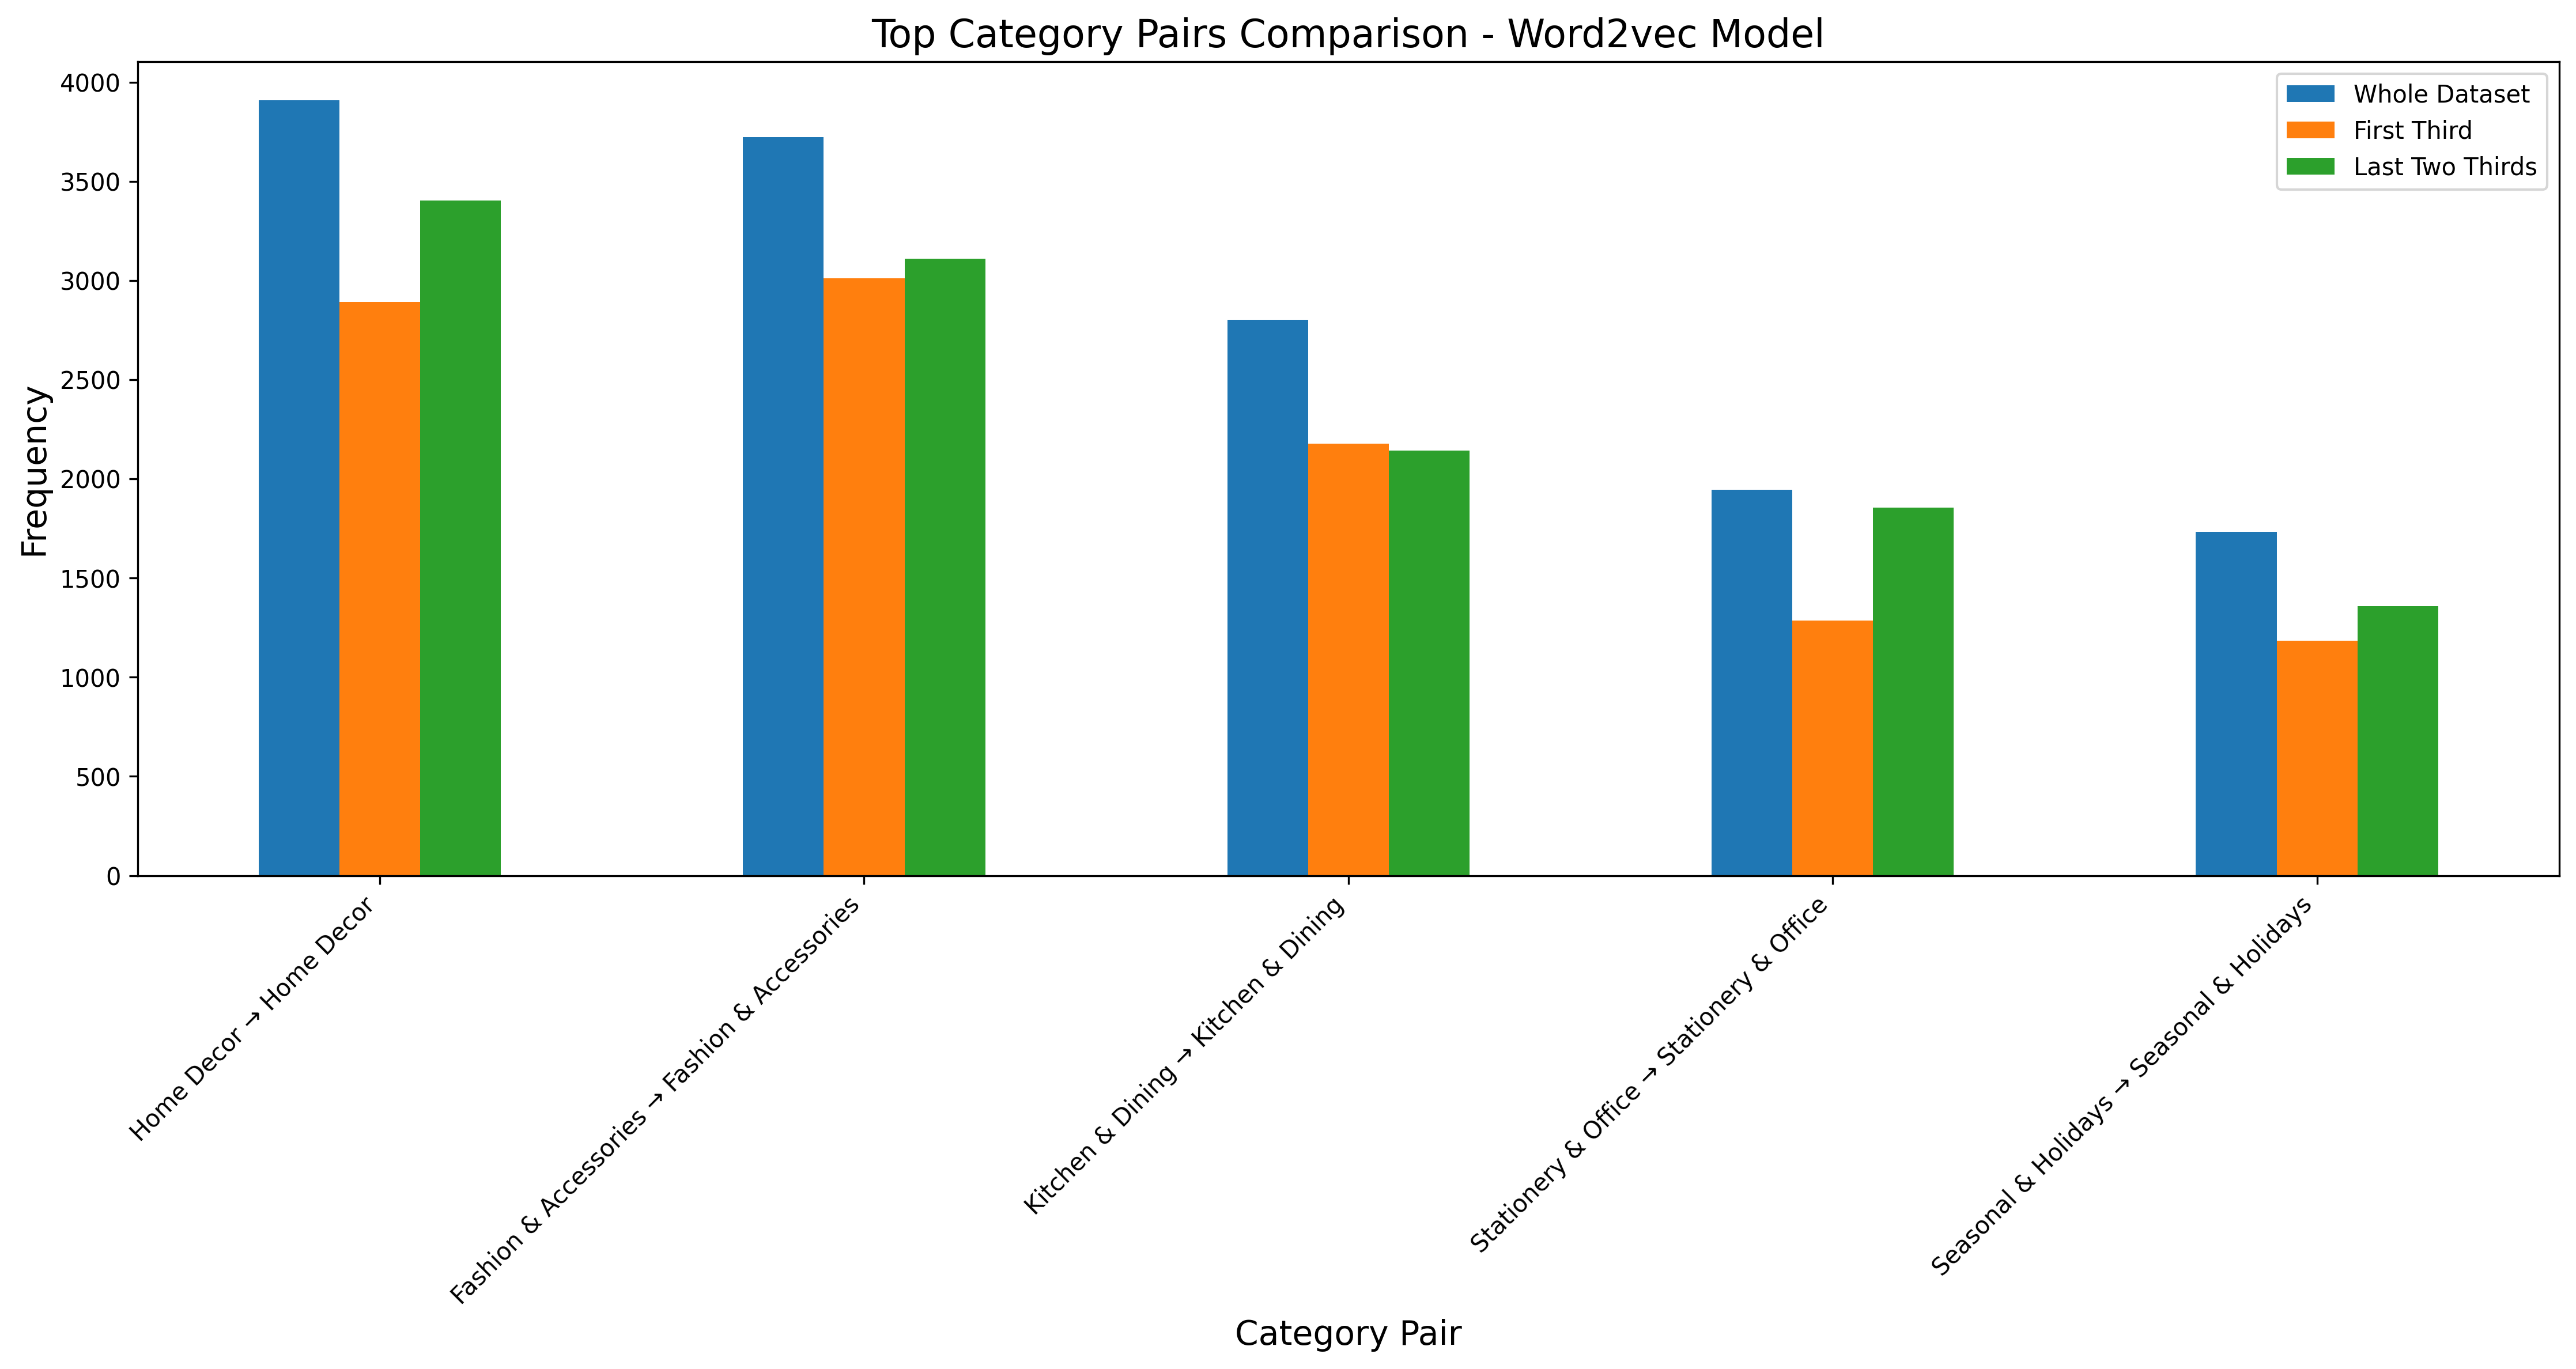

The data file committed next to this chart (first rows):
, Whole Dataset, First Third, Last Two Thirds
Home Decor → Home Decor, 3910, 2894, 3405
Fashion & Accessories → Fashion & Access…, 3723, 3012, 3111
Kitchen & Dining → Kitchen & Dining, 2804, 2177, 2144
Stationery & Office → Stationery & Offic…, 1946, 1285, 1856
Seasonal & Holidays → Seasonal & Holiday…, 1733, 1185, 1358
